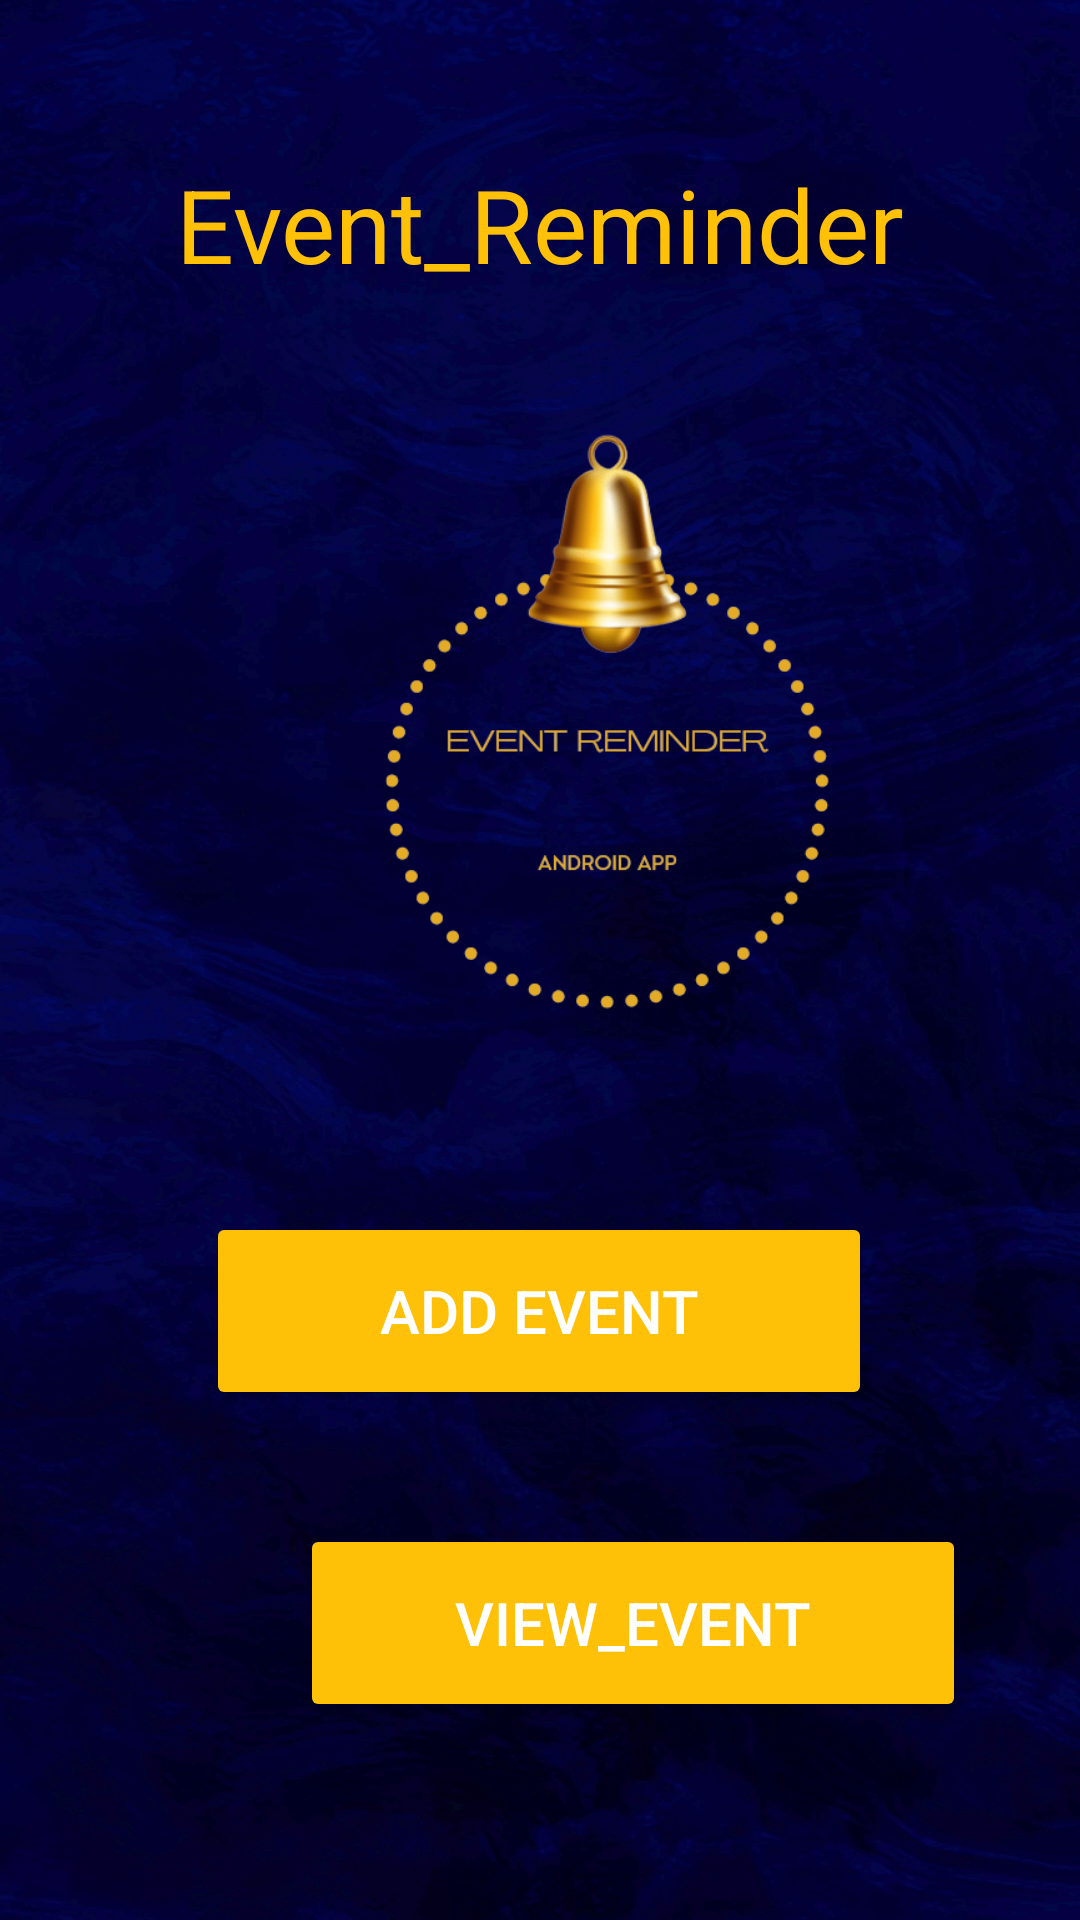

Android layout source for this screen:
<!-- AndroidManifest.xml: application theme Theme.Event_Reminder -->
<!-- res/layout/activity_main.xml -->
<?xml version="1.0" encoding="utf-8"?>

<androidx.constraintlayout.widget.ConstraintLayout xmlns:android="http://schemas.android.com/apk/res/android"
    xmlns:app="http://schemas.android.com/apk/res-auto"
    xmlns:tools="http://schemas.android.com/tools"
    android:layout_width="match_parent"
    android:layout_height="match_parent"
    android:background="@drawable/bgbl"
    tools:context=".MainActivity">


    <TextView
        android:id="@+id/textView"
        android:layout_width="251dp"
        android:layout_height="43dp"
        android:layout_marginTop="52dp"
        android:text="Event_Reminder"
        android:textAlignment="center"
        android:textColor="#FFC107"
        android:textSize="34sp"
        app:layout_constraintEnd_toEndOf="parent"
        app:layout_constraintStart_toStartOf="parent"
        app:layout_constraintTop_toTopOf="parent"
        tools:ignore="MissingConstraints" />

    <ImageView
        android:id="@+id/imageView"
        android:layout_width="213dp"
        android:layout_height="208dp"
        android:layout_marginStart="96dp"
        android:layout_marginTop="144dp"
        android:src="@drawable/logo"
        app:layout_constraintStart_toStartOf="parent"
        app:layout_constraintTop_toTopOf="parent"
        tools:ignore="MissingConstraints" />

    <Button
        android:id="@+id/btnAdd"
        android:layout_width="222dp"
        android:layout_height="66dp"
        android:layout_marginTop="404dp"
        android:backgroundTint="#FFC107"
        android:text="Add Event"
        android:textColor="#FFF"

        android:textSize="20sp"
        app:layout_constraintEnd_toEndOf="parent"
        app:layout_constraintHorizontal_bias="0.497"
        app:layout_constraintStart_toStartOf="parent"
        app:layout_constraintTop_toTopOf="parent"
        tools:ignore="MissingConstraints" />

    <Button
        android:id="@+id/btnView"
        android:layout_width="222dp"
        android:layout_height="66dp"
        android:layout_marginStart="100dp"
        android:layout_marginTop="508dp"
        android:backgroundTint="#FFC107"
        android:text="View_Event"
        android:textColor="#FFF"
        android:textSize="20sp"
        app:layout_constraintStart_toStartOf="parent"
        app:layout_constraintTop_toTopOf="parent"
        tools:ignore="MissingConstraints" />


</androidx.constraintlayout.widget.ConstraintLayout>
<!-- resources referenced by this layout -->
<resources>
  <!-- drawable bgbl: jpg bitmap (drawable-xxhdpi, 263436 bytes) -->
  <!-- drawable logo: png bitmap (drawable-xxhdpi, 58158 bytes) -->
  <style name="Theme.Event_Reminder" parent="Theme.MaterialComponents.NoActionBar">
          
          <item name="colorPrimary">@color/purple_500</item>
          <item name="colorPrimaryVariant">@color/purple_700</item>
          <item name="colorOnPrimary">@color/white</item>
          
          <item name="colorSecondary">@color/teal_200</item>
          <item name="colorSecondaryVariant">@color/teal_700</item>
          <item name="colorOnSecondary">@color/black</item>
          
          <item name="android:statusBarColor" tools:targetApi="l">?attr/colorPrimaryVariant</item>
          
      </style>
  <!-- not gathered from this repository: default colours our renderer supplied (Android Studio template values) -->
  <color name="purple_500">#FF6200EE</color>
  <color name="purple_700">#FF3700B3</color>
  <color name="teal_200">#FF03DAC5</color>
  <color name="teal_700">#FF018786</color>
  <color name="black">#FF000000</color>
  <color name="white">#FFFFFFFF</color>
</resources>
